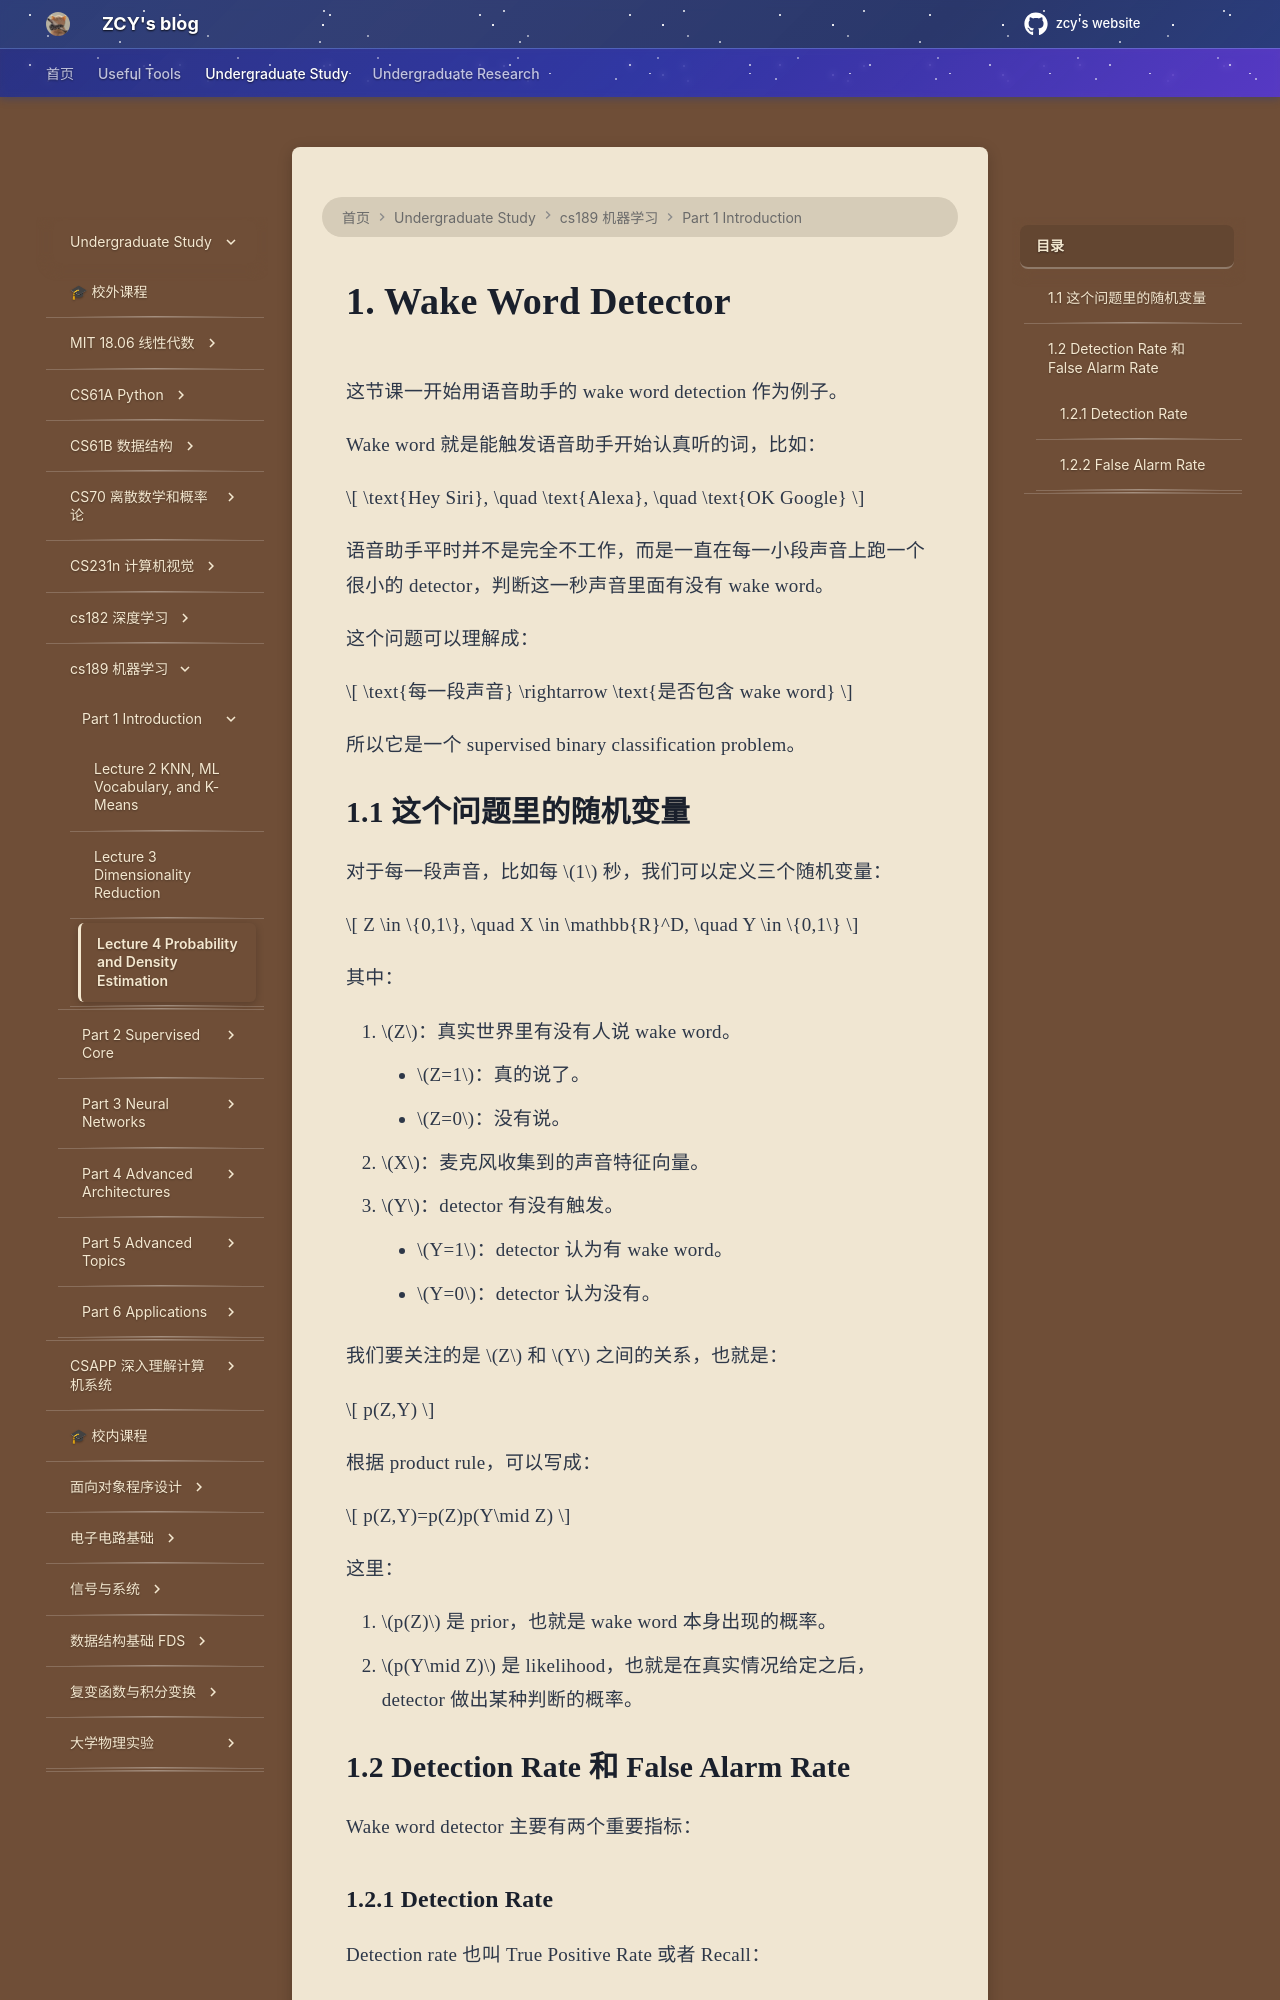

repository: mouchenmou/ZCY-s-website · page: 笔记本/CS189 机器学习/Lecture/4. Probability and Density Estimation/Lecture 4 Probability and Density Estimation/index.html · generator: mkdocs

# 1. Wake Word Detector

这节课一开始用语音助手的 wake word detection 作为例子。

Wake word 就是能触发语音助手开始认真听的词，比如：

$$
\text{Hey Siri}, \quad \text{Alexa}, \quad \text{OK Google}
$$

语音助手平时并不是完全不工作，而是一直在每一小段声音上跑一个很小的 detector，判断这一秒声音里面有没有 wake word。

这个问题可以理解成：

$$
\text{每一段声音} \rightarrow \text{是否包含 wake word}
$$

所以它是一个 supervised binary classification problem。

## 1.1 这个问题里的随机变量

对于每一段声音，比如每 $1$ 秒，我们可以定义三个随机变量：

$$
Z \in \{0,1\}, \quad X \in \mathbb{R}^D, \quad Y \in \{0,1\}
$$

其中：

1. $Z$：真实世界里有没有人说 wake word。
    - $Z=1$：真的说了。
    - $Z=0$：没有说。
2. $X$：麦克风收集到的声音特征向量。
3. $Y$：detector 有没有触发。
    - $Y=1$：detector 认为有 wake word。
    - $Y=0$：detector 认为没有。

我们要关注的是 $Z$ 和 $Y$ 之间的关系，也就是：

$$
p(Z,Y)
$$

根据 product rule，可以写成：

$$
p(Z,Y)=p(Z)p(Y\mid Z)
$$

这里：

1. $p(Z)$ 是 prior，也就是 wake word 本身出现的概率。
2. $p(Y\mid Z)$ 是 likelihood，也就是在真实情况给定之后，detector 做出某种判断的概率。

## 1.2 Detection Rate 和 False Alarm Rate

Wake word detector 主要有两个重要指标：

### 1.2.1 Detection Rate

Detection rate 也叫 True Positive Rate 或者 Recall：

$$
p(Y=1\mid Z=1)
$$

它表示：如果真的有人说了 wake word，那么 detector 能不能把它检测出来。
